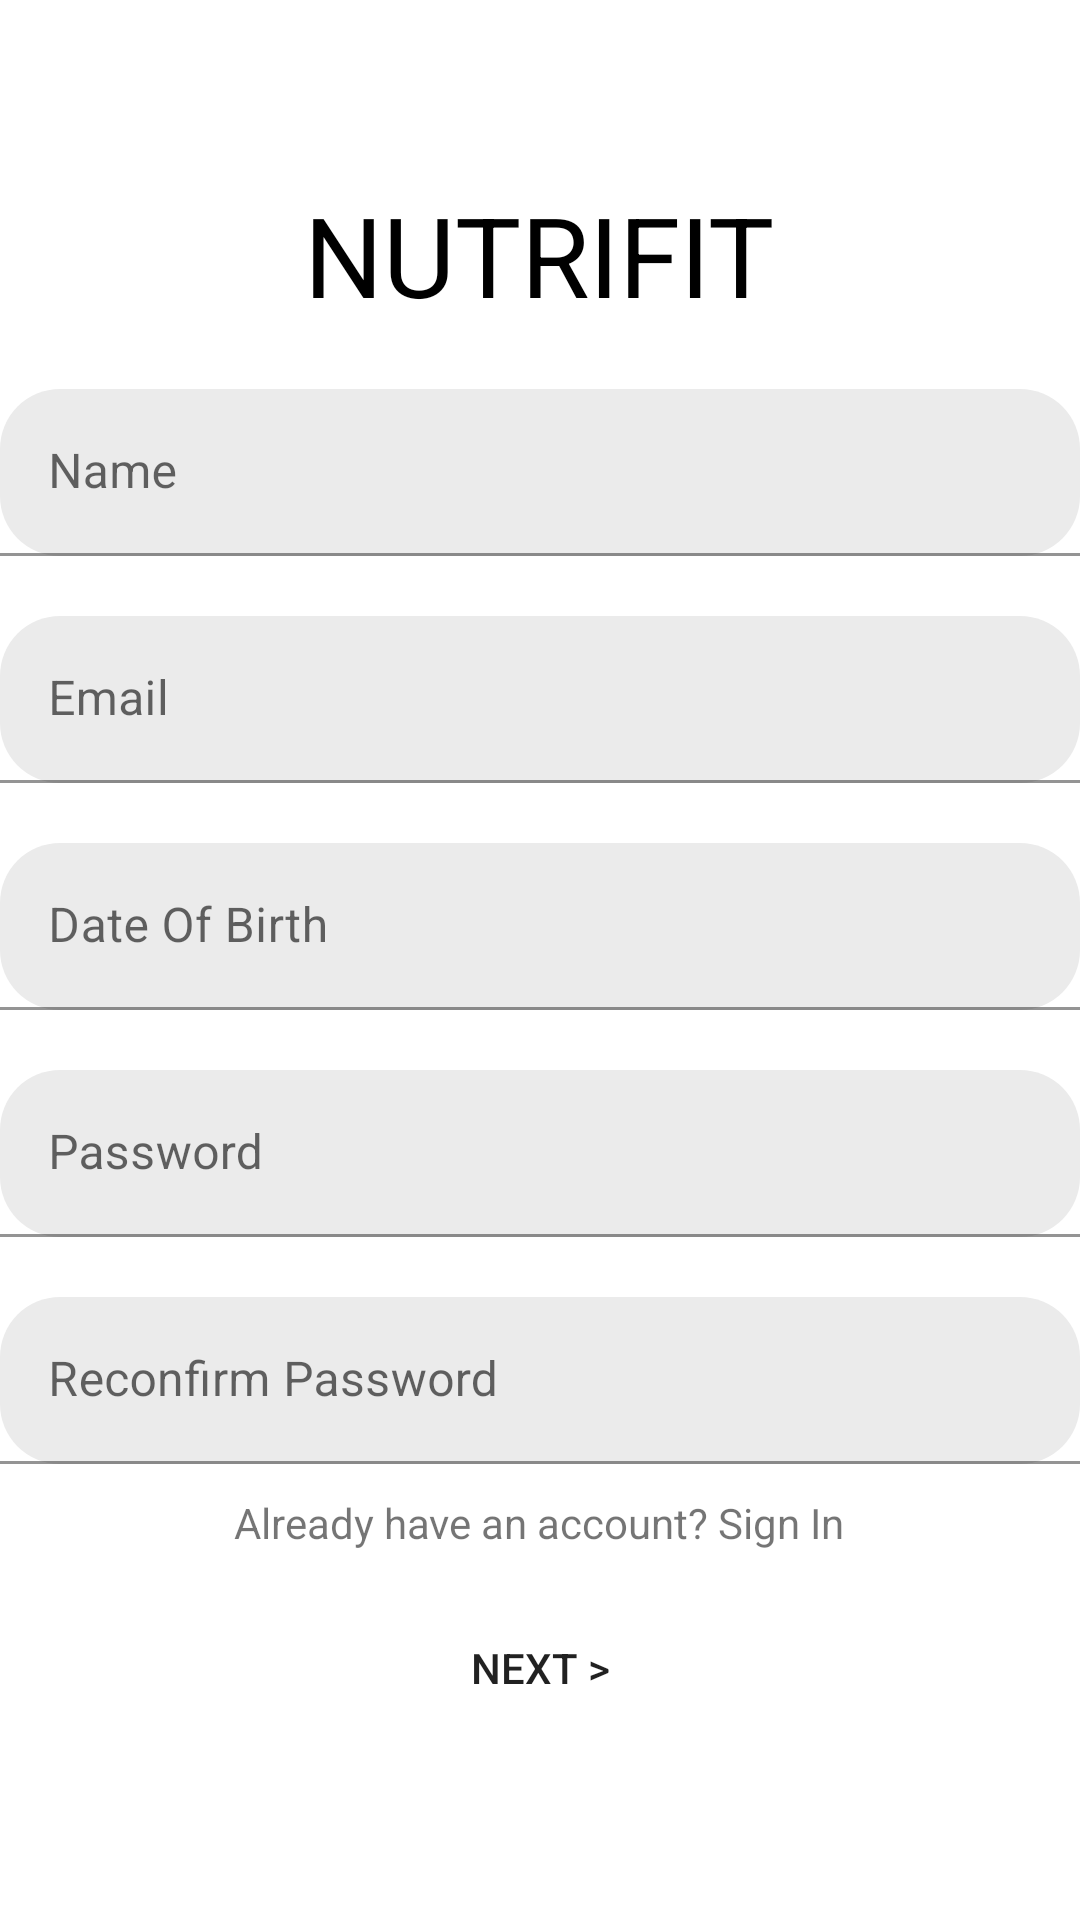

Android layout source for this screen:
<!-- AndroidManifest.xml: application theme Theme.Nutrifit -->
<!-- res/layout/activity_main.xml -->
<?xml version="1.0" encoding="utf-8"?>
<LinearLayout xmlns:android="http://schemas.android.com/apk/res/android"
    xmlns:app="http://schemas.android.com/apk/res-auto"
    xmlns:tools="http://schemas.android.com/tools"
    android:layout_width="match_parent"
    android:layout_height="match_parent"
    android:orientation="vertical"
    android:gravity="center"
    android:layout_marginLeft="40dp"
    android:layout_marginRight="40dp"
    tools:context=".MainActivity">

    <TextView
        android:layout_width="wrap_content"
        android:layout_height="wrap_content"
        android:layout_marginBottom="20dp"
        android:text="@string/app_name"
        android:textColor="@color/black"
        android:textSize="37sp" />

    <com.google.android.material.textfield.TextInputLayout
        android:layout_width="match_parent"
        android:layout_height="wrap_content"
        android:layout_marginBottom="20dp">

        <com.google.android.material.textfield.TextInputEditText
            android:id="@+id/name"
            android:layout_width="match_parent"
            android:layout_height="wrap_content"
            android:hint="Name"
            android:background= "@drawable/edit_round_corner"/>
    </com.google.android.material.textfield.TextInputLayout>

    <com.google.android.material.textfield.TextInputLayout
        android:layout_width="match_parent"
        android:layout_height="wrap_content"
        android:layout_marginBottom="20dp">

        <com.google.android.material.textfield.TextInputEditText
            android:id="@+id/email"
            android:layout_width="match_parent"
            android:layout_height="wrap_content"
            android:hint="Email"
            android:background= "@drawable/edit_round_corner"/>
    </com.google.android.material.textfield.TextInputLayout>

    <com.google.android.material.textfield.TextInputLayout
        android:layout_width="match_parent"
        android:layout_height="wrap_content"
        android:layout_marginBottom="20dp">

        <com.google.android.material.textfield.TextInputEditText
            android:id="@+id/date_of_birth"
            android:layout_width="match_parent"
            android:layout_height="wrap_content"
            android:background="@drawable/edit_round_corner"
            android:focusable="false"
            android:hint="Date Of Birth" />
    </com.google.android.material.textfield.TextInputLayout>

    <com.google.android.material.textfield.TextInputLayout
        android:layout_width="match_parent"
        android:layout_height="wrap_content"
        android:layout_marginBottom="20dp">

        <com.google.android.material.textfield.TextInputEditText
            android:id="@+id/password"
            android:layout_width="match_parent"
            android:layout_height="wrap_content"
            android:hint="Password"
            android:background= "@drawable/edit_round_corner"/>
    </com.google.android.material.textfield.TextInputLayout>

    <com.google.android.material.textfield.TextInputLayout
        android:layout_width="match_parent"
        android:layout_height="wrap_content"
        android:layout_marginBottom="10dp">

        <com.google.android.material.textfield.TextInputEditText
            android:id="@+id/re_password"
            android:layout_width="match_parent"
            android:layout_height="wrap_content"
            android:hint="Reconfirm Password"
            android:background= "@drawable/edit_round_corner"/>
    </com.google.android.material.textfield.TextInputLayout>

    <TextView
        android:id="@+id/signIn_textView"
        android:layout_width="wrap_content"
        android:layout_height="wrap_content"
        android:text="@string/haveAccount"
        android:layout_marginBottom="15dp"/>

    <Button
        android:id="@+id/btnNext"
        android:layout_width="wrap_content"
        android:layout_height="wrap_content"
        android:text="@string/next_btn"
        android:background="@drawable/round_btn"/>

</LinearLayout>
<!-- resources referenced by this layout -->
<resources>
  <color name="black">#FF000000</color>
  <!-- drawable edit_round_corner (drawable) -->
  <?xml version="1.0" encoding="utf-8"?>
  <shape xmlns:android="http://schemas.android.com/apk/res/android">
      <solid android:color="@color/grey_light"/>
      <corners
          android:radius="20dp"/>
  </shape>
  <string name="app_name">NUTRIFIT</string>
  <string name="haveAccount">Already have an account? Sign In</string>
  <string name="next_btn">Next &gt;</string>
  <style name="Theme.Nutrifit" parent="Theme.MaterialComponents.DayNight.DarkActionBar">
          
          <item name="colorPrimary">@color/green</item>
          <item name="colorPrimaryVariant">@color/green_dark</item>
          <item name="colorOnPrimary">@color/white</item>
          
          <item name="colorSecondary">@color/green</item>
          <item name="colorSecondaryVariant">@color/teal_700</item>
          <item name="colorOnSecondary">@color/black</item>
          
          <item name="android:statusBarColor" tools:targetApi="l">?attr/colorPrimaryVariant</item>
          
      </style>
  <color name="grey_light">#EBEBEB</color>
  <color name="green">#8EDA0B</color>
  <color name="green_dark">#73B404</color>
  <color name="white">#FFFFFFFF</color>
  <color name="teal_700">#FF018786</color>
</resources>
